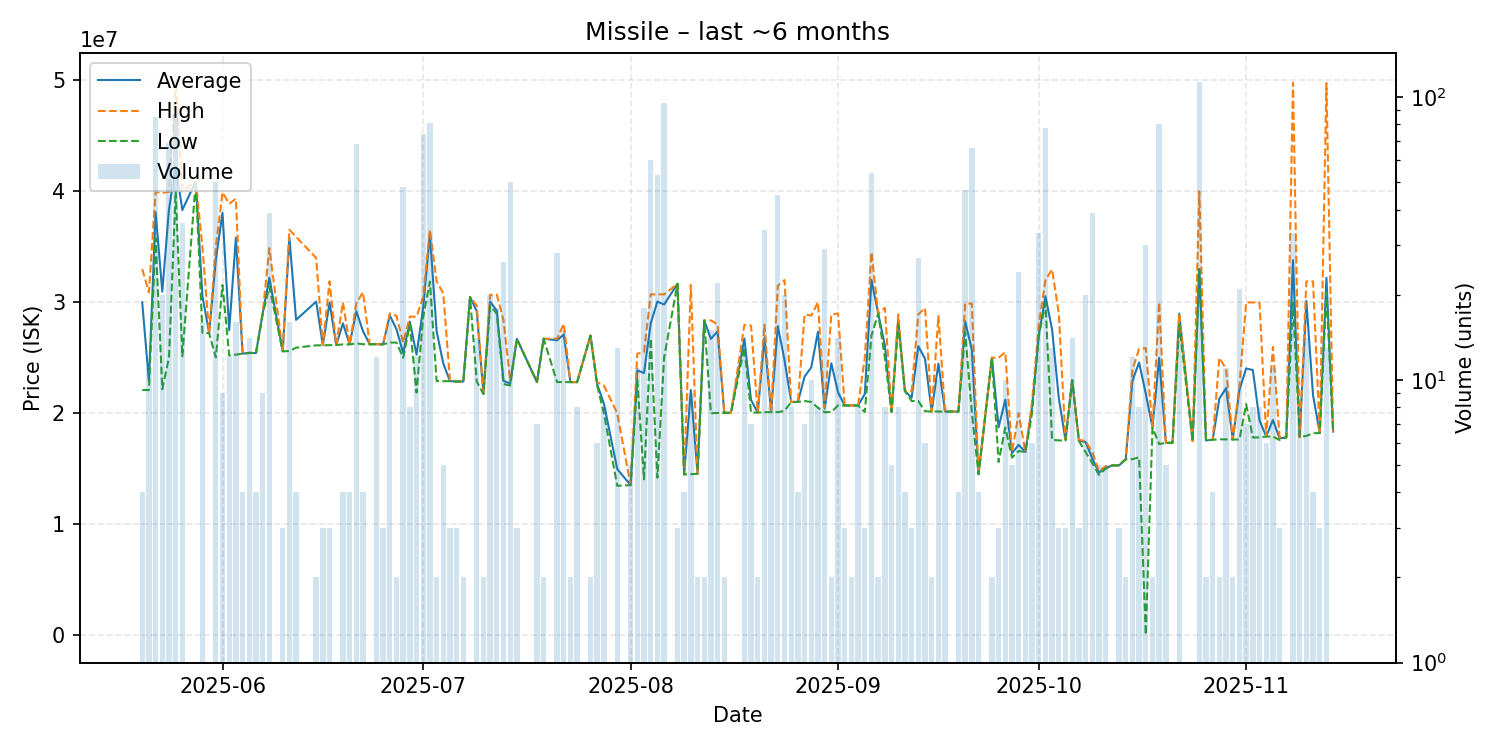

Source data for this figure (header and first rows):
date, average, highest, lowest, order_count, volume
2025-05-20, 29997500, 33000000, 22090000, 4, 4
2025-05-21, 22893636, 30890000, 22090000, 3, 11
2025-05-22, 38116235, 39960000, 35770000, 47, 85
2025-05-23, 30957000, 39850000, 22160000, 8, 20
2025-05-24, 38375797, 39970000, 25010000, 11, 69
2025-05-25, 42263103, 49970000, 40000000, 22, 87
2025-05-26, 38320000, 40000000, 25130000, 4, 36
2025-05-28, 40900000, 40900000, 40900000, 1, 1
2025-05-29, 30559375, 34990000, 27240000, 8, 16
2025-05-30, 27220000, 27220000, 27220000, 1, 1
2025-05-31, 33814800, 35000000, 25030000, 13, 50
2025-06-01, 38056667, 39900000, 31560000, 6, 9
2025-06-02, 27485833, 38880000, 25200000, 7, 12
2025-06-03, 35818750, 39330000, 25290000, 10, 16
2025-06-04, 25372500, 25380000, 25370000, 2, 4
2025-06-05, 25437857, 25450000, 25430000, 5, 14
2025-06-06, 25420000, 25420000, 25420000, 1, 4
2025-06-07, 28977778, 29000000, 28900000, 2, 9
2025-06-08, 32208462, 34880000, 31420000, 19, 39
2025-06-10, 25580000, 25580000, 25580000, 3, 3
2025-06-11, 35816250, 36540000, 25600000, 3, 16
2025-06-12, 28415000, 35890000, 25910000, 4, 4
2025-06-15, 30060000, 34000000, 26120000, 2, 2
2025-06-16, 26126667, 26140000, 26120000, 3, 3
2025-06-17, 29973333, 31890000, 26140000, 3, 3
2025-06-18, 26150000, 26150000, 26150000, 1, 1
2025-06-19, 28100000, 29995000, 26205000, 4, 4
2025-06-20, 26207500, 26210000, 26200000, 3, 4
2025-06-21, 29190588, 29910000, 26300000, 11, 68
2025-06-22, 27390000, 30900000, 26220000, 3, 4
2025-06-23, 26220000, 26220000, 26220000, 1, 1
2025-06-24, 26221667, 26240000, 26220000, 3, 12
2025-06-25, 26210000, 26210000, 26210000, 1, 3
2025-06-26, 28813125, 29000000, 26370000, 6, 16
2025-06-27, 27575000, 28780000, 26370000, 2, 2
2025-06-28, 25434583, 26370000, 25000000, 10, 48
2025-06-29, 28260000, 28710000, 28000000, 4, 8
2025-06-30, 25280833, 28700000, 21860000, 6, 12
2025-07-01, 29552297, 30500000, 28710000, 13, 74
2025-07-02, 36135802, 36530000, 31860000, 8, 81
2025-07-03, 27400000, 31890000, 22910000, 2, 2
2025-07-04, 24476000, 30800000, 22890000, 4, 5
2025-07-05, 22896667, 22910000, 22890000, 3, 3
2025-07-06, 22860000, 22860000, 22860000, 2, 3
2025-07-07, 22860000, 22860000, 22860000, 1, 2
2025-07-08, 30480000, 30480000, 30480000, 1, 1
2025-07-09, 29204286, 29710000, 22860000, 7, 14
2025-07-10, 21760000, 21800000, 21720000, 2, 2
2025-07-11, 30062500, 30680000, 29710000, 19, 20
2025-07-12, 29240556, 30680000, 28970000, 6, 18
2025-07-13, 22916538, 28380000, 22630000, 7, 26
2025-07-14, 22679000, 22900000, 22500000, 6, 50
2025-07-15, 26700000, 26700000, 26700000, 1, 3
2025-07-18, 22812857, 22830000, 22810000, 2, 7
2025-07-19, 26720000, 26720000, 26720000, 1, 2
2025-07-21, 26573214, 26710000, 22810000, 12, 28
2025-07-22, 27088667, 28060000, 22810000, 5, 15
2025-07-23, 22810000, 22810000, 22810000, 1, 2
2025-07-24, 22800000, 22800000, 22800000, 6, 8
2025-07-26, 27000000, 27000000, 27000000, 2, 2
... 104 more rows
